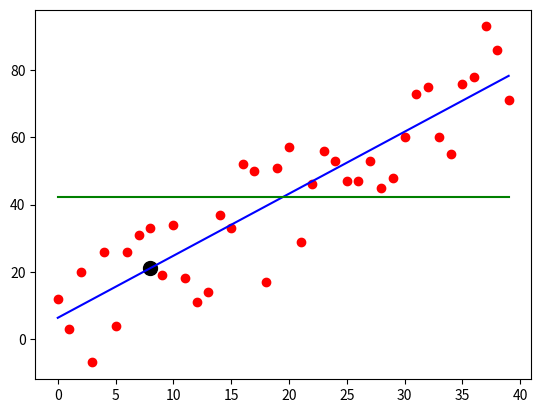

The script that saved this image:
from statistics import mean
import matplotlib.pyplot as plt
import numpy  as num
import random

def get_slope(xs,ys):
    m=(mean(xs)*mean(ys)-mean(xs*ys))/(mean(xs)**2-mean(xs**2))
    b=mean(ys)-m*mean(xs)
    return m,b

def suare_error(y_org,y_line):
    return sum((y_line-y_org)**2)

def r_ca(y_org,y_line):
    y_mean=[mean(y_org) for y in y_org]
    sqr_error_reg=suare_error(y_org,y_line)
    sqr_error_mean = suare_error(y_org, y_mean)
    return (1-(sqr_error_reg/sqr_error_mean)),y_mean
#data set create karne ke liya
def create_data_set(hm,variance,step=2,corelation=False):
    ys=[]
    val=1
    for i in range(hm):
        y=val+random.randrange(-variance,variance)
        ys.append(y)
        if corelation and corelation=='pos':
            val+=step
        elif corelation and corelation=='neg':
            val-=step
    xs=[x for x in range(len(ys))]
    return num.array(xs,dtype=num.float64),num.array(ys,dtype=num.float64)




if __name__=='__main__':
    xs,ys=create_data_set(40,20,2,"pos")
    m,b=get_slope(xs,ys)
    reg_line=[m*x+b for x in xs]
    plt.scatter(xs, ys,color='red')#,label='Data-point')
    plt.plot(xs,reg_line,color='blue')#,label='Best-fit-line')
    predicat_x=8
    predicat_y=(m*predicat_x)+b
    plt.scatter(predicat_x,predicat_y,s=100,color='black')#,label='Predicate-point')
    r,y_mean=r_ca(y_org=ys,y_line=reg_line)
    plt.plot(xs,y_mean,color='green')#,label='mean-line')
    print(r)
    #print(y_mean)
    #print(m)
    #print(b)
    #plt.legend()
    plt.show()
    #plt.scatter(xs, ys)
    #plt.show()

